9-way image classification set "CRC_NEW_DATASET" from GitHub (Aditya1Jhaveri/Colorectal-Cancer-Tissue-Classification); label vocabulary: ADI nlm, BACK nlm, DEB nlm, LYM nlm, MUC nlm, MUS nlm, NORM nlm, STR nlm, TUM nlm.

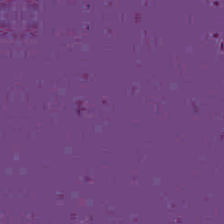
Label: BACK nlm

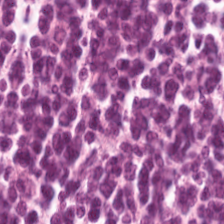
Label: LYM nlm

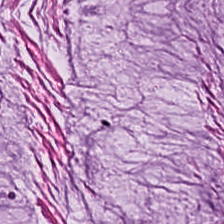
Label: MUC nlm

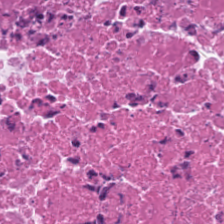
Label: DEB nlm

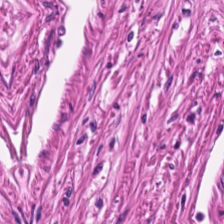
Label: MUS nlm

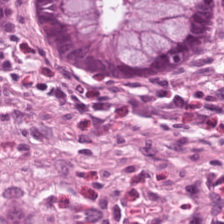
Label: NORM nlm
